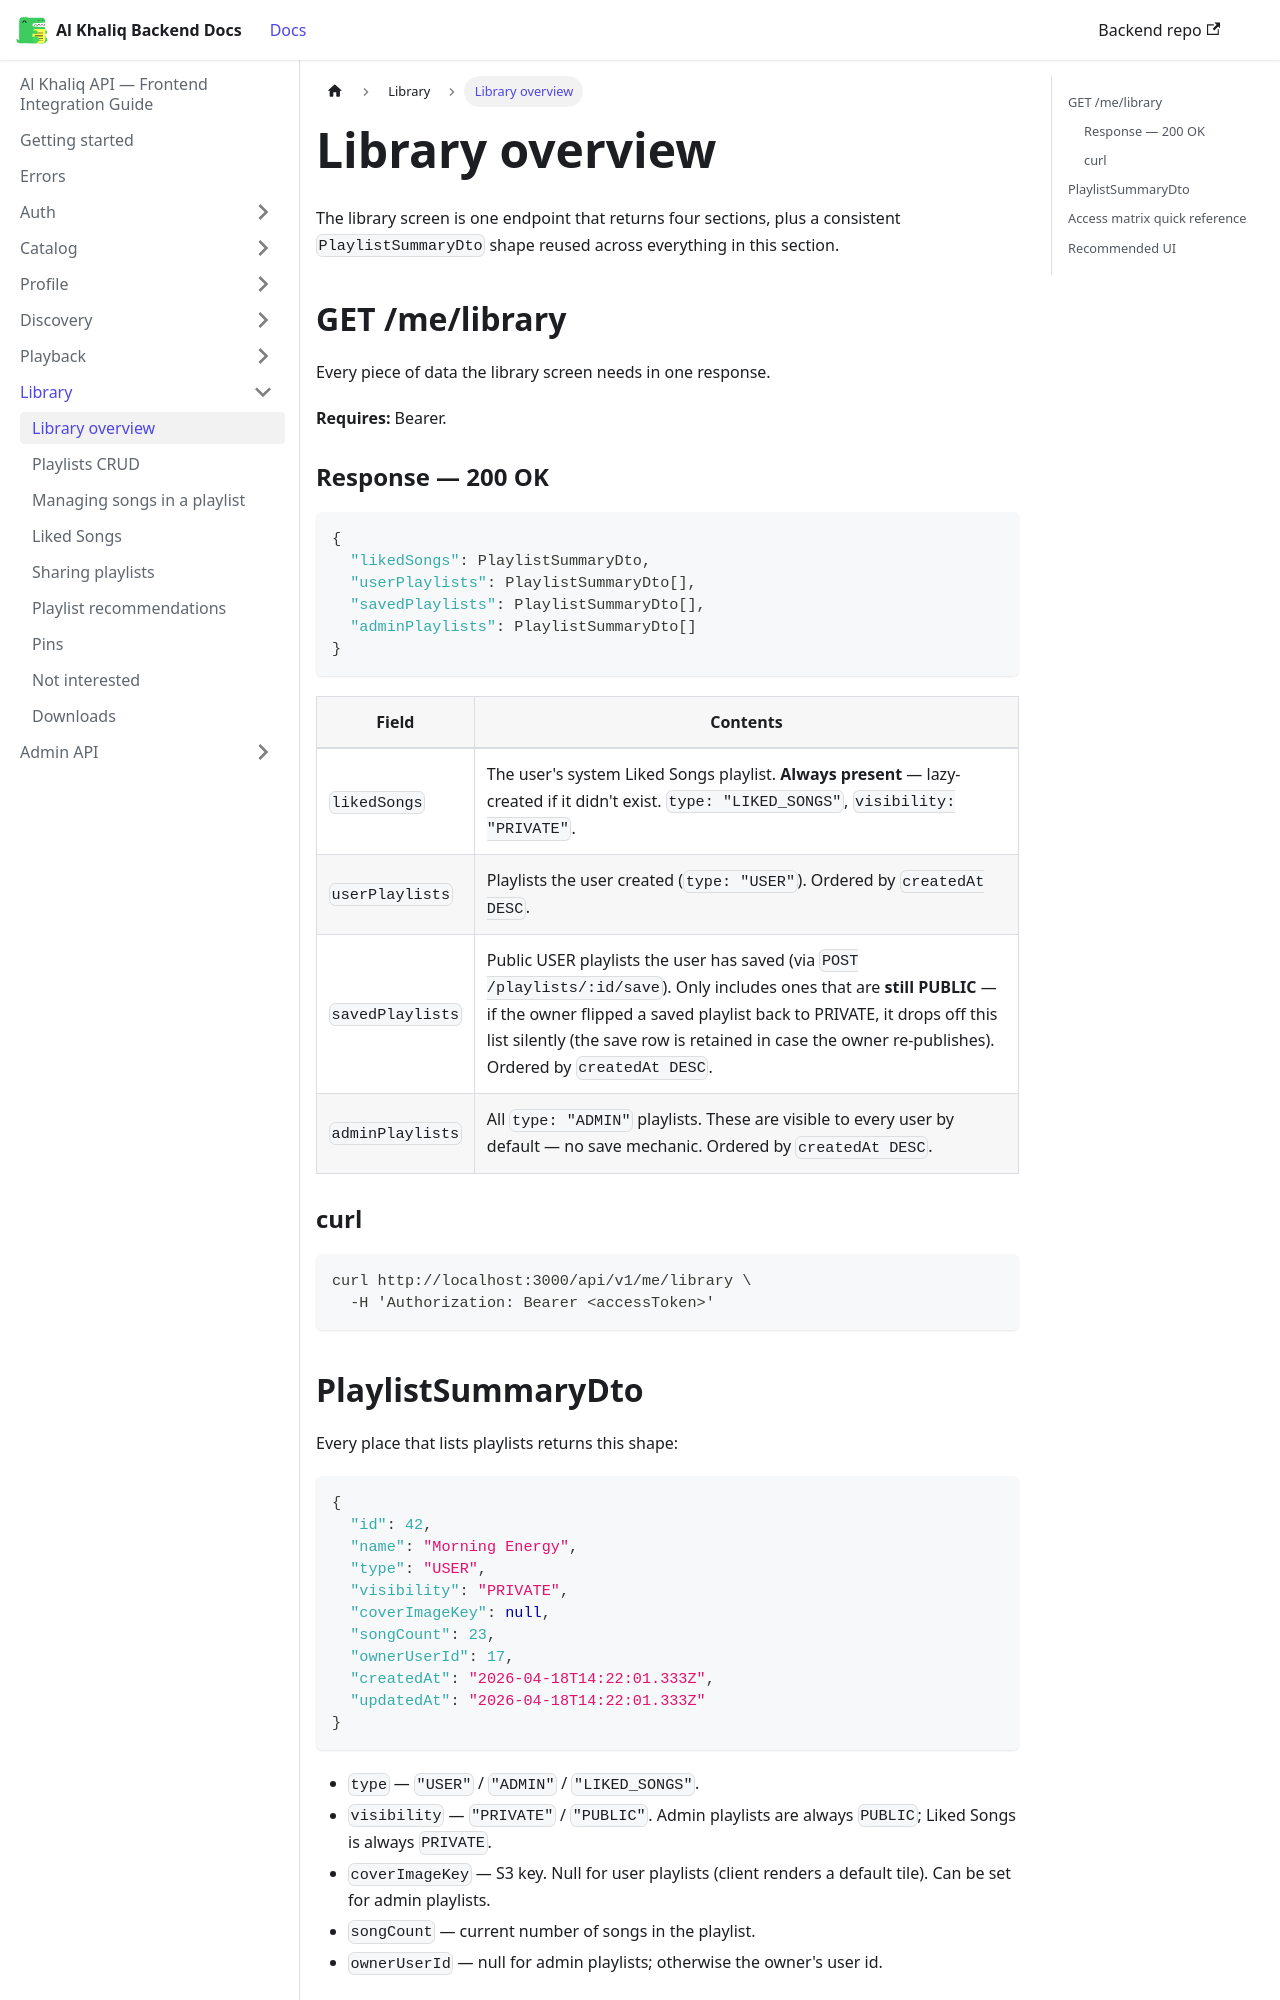

repository: igee-17/al-khaliq-docs · page: library/overview/index.html · generator: docusaurus

---
sidebar_position: 1
---

# Library overview

The library screen is one endpoint that returns four sections, plus a consistent `PlaylistSummaryDto` shape reused across everything in this section.

## GET /me/library

Every piece of data the library screen needs in one response.

**Requires:** Bearer.

### Response — 200 OK

```json
{
  "likedSongs": PlaylistSummaryDto,
  "userPlaylists": PlaylistSummaryDto[],
  "savedPlaylists": PlaylistSummaryDto[],
  "adminPlaylists": PlaylistSummaryDto[]
}
```

| Field | Contents |
|---|---|
| `likedSongs` | The user's system Liked Songs playlist. **Always present** — lazy-created if it didn't exist. `type: "LIKED_SONGS"`, `visibility: "PRIVATE"`. |
| `userPlaylists` | Playlists the user created (`type: "USER"`). Ordered by `createdAt DESC`. |
| `savedPlaylists` | Public USER playlists the user has saved (via `POST /playlists/:id/save`). Only includes ones that are **still PUBLIC** — if the owner flipped a saved playlist back to PRIVATE, it drops off this list silently (the save row is retained in case the owner re-publishes). Ordered by `createdAt DESC`. |
| `adminPlaylists` | All `type: "ADMIN"` playlists. These are visible to every user by default — no save mechanic. Ordered by `createdAt DESC`. |

### curl

```bash
curl http://localhost:3000/api/v1/me/library \
  -H 'Authorization: Bearer <accessToken>'
```
